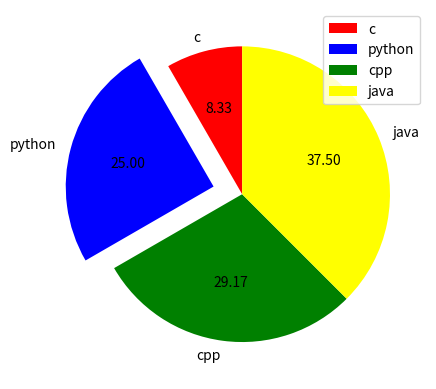

Here is the Python script that generated this plot:
#import matplotlib.pyplot as plt
#v=[1,4,9,16,25,36]
#n=[1,8,27,64,125,216]
#d=[1,3,5,7,9,11]
#plt.plot(v,n,c='g',linewidth=5,linestyle='dotted',marker='*',mfc='blue',mec='g',label='squares')
#plt.plot(v,d,c='r',linewidth=5,linestyle='dashed',marker='o',mfc='blue',mec='r',label='cubes')
##plt.title('squares vs cubes')
##plt.xlabel('squares')
##plt.ylabel('cubes')
#plt.scatter(v,n,marker='^')
##plt.legend()
##plt.show()
#----------------------------------------
## bar graph
##import matplotlib.pyplot as plt
##v=[3,4,5,2]
##c=[1,2,3,4]
##s=['2020','2021','2022','2023']
##plt.bar(c,v,tick_label=s,color='black')
##plt.barh(c,v,tick_label=s,color='black')
##plt.show()

#----------------------------------------------------------------------
## same space divide into two parts and we can draw graphs individually
##import matplotlib.pyplot as plt
##v=[3,4,5,2]
##c=[2,4,1,5]
##d=[4,1,2,5]
##
##plt.subplot(2,1,1)
##plt.plot(v,c)
##
##plt.subplot(2,1,2)
##plt.plot(v,d,c='g')
##
##plt.show()
#-------------------------------------------------------------------------
#pie chart
import matplotlib.pyplot as plt
a=[2,6,7,9]
b=["c","python","cpp","java"]
c=["red","blue","green","yellow"]
plt.pie(a,labels=b,startangle=90,explode=(0,0.2,0,0),autopct='%1.2f',colors=c)
# explode is used for to highlight the particular portion
plt.legend()
plt.savefig(r'C:\Users\<user> naidu\OneDrive\Desktop\ram\graph1.jpg')
plt.show()





